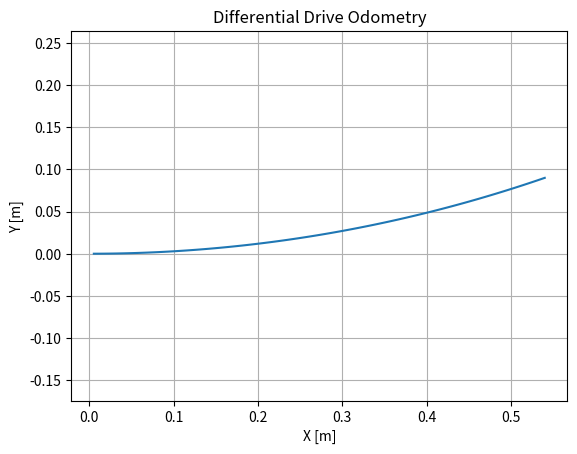

The matplotlib source for this figure:
#Differential drive robotlar 2 tekerleğe sahiptir. Tekerlek hızları biliniyorsa, robotun pozisyonu ve yönelimi güncellenebilir.

#Formüller:

#Δx = v * cos(θ) * Δt

#Δy = v * sin(θ) * Δt

#Δθ = (v_r - v_l) / L * Δt

######################################################################################

import numpy as np
import matplotlib.pyplot as plt

# Parametreler
wheel_radius = 0.05  # 5 cm
wheel_base = 0.3     # tekerlekler arası mesafe
dt = 0.1             # zaman adımı
x, y, theta = 0, 0, 0

# Sağ ve sol tekerlek hızları (rad/s)
v_r = [1.2]*100
v_l = [1.0]*100

xs, ys = [], []

for vr, vl in zip(v_r, v_l):
    v = wheel_radius * (vr + vl) / 2
    omega = wheel_radius * (vr - vl) / wheel_base

    x += v * np.cos(theta) * dt
    y += v * np.sin(theta) * dt
    theta += omega * dt

    xs.append(x)
    ys.append(y)

plt.plot(xs, ys)
plt.title("Differential Drive Odometry")
plt.xlabel("X [m]")
plt.ylabel("Y [m]")
plt.axis("equal")
plt.grid()
plt.show()
